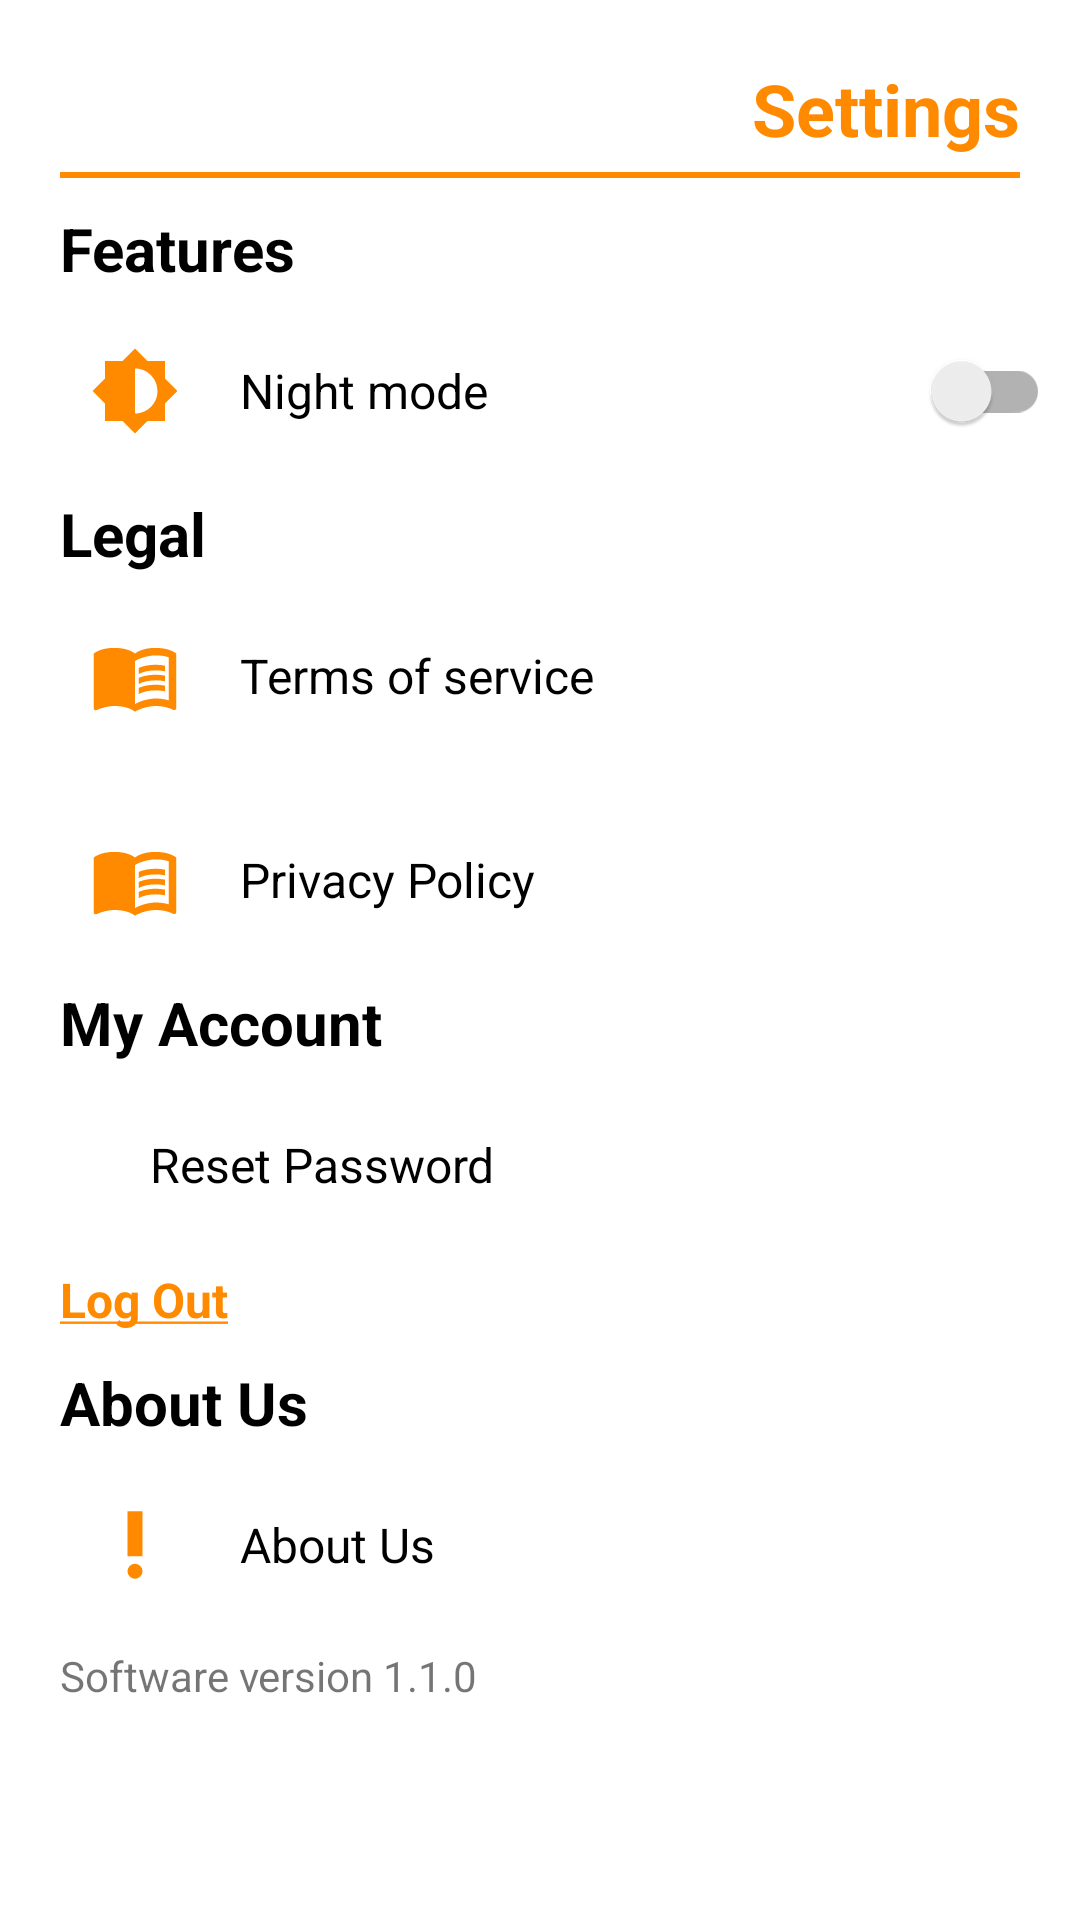

Here is an Android app screen rendered from its layout file. Give the layout XML and the strings, colors and styles it references.
<!-- AndroidManifest.xml: application theme Theme.SquirrelsBox -->
<!-- res/layout/fragment_menu_settings.xml -->
<?xml version="1.0" encoding="utf-8"?>
<RelativeLayout xmlns:android="http://schemas.android.com/apk/res/android"
    xmlns:tools="http://schemas.android.com/tools"
    android:layout_width="match_parent"
    android:layout_height="match_parent"
    tools:context=".profile.presentation.settings.MenuSettingsFragment"
    xmlns:app="http://schemas.android.com/apk/res-auto">

    <TextView
        android:id="@+id/titleTv"
        android:layout_width="wrap_content"
        android:layout_height="wrap_content"
        android:layout_marginEnd="20dp"
        android:layout_marginTop="20dp"
        android:text="Settings"
        android:layout_alignParentEnd="true"
        android:textColor="@color/primary_orange_dark"
        android:textSize="24sp"
        android:textStyle="bold" />

    <View
        android:id="@+id/lineDw0"
        android:layout_width="match_parent"
        android:layout_height="2dp"
        android:layout_below="@id/titleTv"
        android:layout_marginStart="20dp"
        android:layout_marginTop="5dp"
        android:layout_marginEnd="20dp"
        android:layout_marginBottom="10dp"
        android:background="@color/primary_orange_dark" />

    <LinearLayout
        android:id="@+id/subtitle1Ly"
        android:layout_width="match_parent"
        android:layout_height="wrap_content"
        android:layout_below="@id/lineDw0"
        android:orientation="vertical">

        <TextView
            android:layout_width="wrap_content"
            android:layout_height="wrap_content"
            android:layout_marginStart="20dp"
            android:text="Features"
            android:textColor="@color/black"
            android:textSize="20sp"
            android:textStyle="bold" />

        <RelativeLayout
            android:layout_width="match_parent"
            android:layout_height="wrap_content"
            android:background="?attr/selectableItemBackground"
            android:clickable="true"
            android:focusable="true"
            android:padding="10dp">

            <ImageButton
                android:id="@+id/nightModeIb"
                android:layout_width="wrap_content"
                android:layout_height="wrap_content"
                android:layout_marginStart="20dp"
                android:layout_marginEnd="20dp"
                android:background="@null"
                android:contentDescription="nightModeIcon"
                android:minHeight="48dp"
                android:src="@drawable/ic_baseline_brightness_medium_24"
                app:tint="@color/primary_orange_dark" />

            <TextView
                android:layout_width="wrap_content"
                android:layout_height="wrap_content"
                android:layout_centerInParent="true"
                android:layout_gravity="center_vertical"
                android:layout_toEndOf="@id/nightModeIb"
                android:text="Night mode"
                android:textColor="@color/black"
                android:textSize="16sp" />

            <androidx.appcompat.widget.SwitchCompat
                android:layout_width="wrap_content"
                android:layout_height="wrap_content"
                android:layout_alignParentEnd="true"
                android:layout_centerInParent="true"
                android:minHeight="48dp"
                android:theme="@style/SCBSwitch" />
        </RelativeLayout>

    </LinearLayout>

    <LinearLayout
        android:id="@+id/subtitle2Ly"
        android:layout_below="@id/subtitle1Ly"
        android:layout_width="match_parent"
        android:layout_height="wrap_content"
        android:orientation="vertical">

        <TextView
            android:layout_width="wrap_content"
            android:layout_height="wrap_content"
            android:text="Legal"
            android:textColor="@color/black"
            android:textSize="20sp"
            android:textStyle="bold"
            android:layout_marginStart="20dp"/>

        <RelativeLayout
            android:layout_width="match_parent"
            android:layout_height="wrap_content"
            android:background="?attr/selectableItemBackground"
            android:clickable="true"
            android:focusable="true"
            android:padding="10dp">

            <ImageButton
                android:id="@+id/termsOfServiceIb"
                android:layout_width="wrap_content"
                android:layout_height="wrap_content"
                android:layout_marginStart="20dp"
                android:layout_marginEnd="20dp"
                android:background="@null"
                android:contentDescription="ToSIcon"
                android:minHeight="48dp"
                android:src="@drawable/ic_baseline_menu_book_24"
                app:tint="@color/primary_orange_dark" />

            <TextView
                android:layout_width="wrap_content"
                android:layout_height="wrap_content"
                android:layout_centerInParent="true"
                android:layout_gravity="center_vertical"
                android:layout_toEndOf="@id/termsOfServiceIb"
                android:text="Terms of service"
                android:textColor="@color/black"
                android:textSize="16sp" />
        </RelativeLayout>

        <RelativeLayout
            android:layout_width="match_parent"
            android:layout_height="wrap_content"
            android:background="?attr/selectableItemBackground"
            android:clickable="true"
            android:focusable="true"
            android:padding="10dp">

            <ImageButton
                android:id="@+id/privacyPolicyIb"
                android:layout_width="wrap_content"
                android:layout_height="wrap_content"
                android:layout_marginStart="20dp"
                android:layout_marginEnd="20dp"
                android:background="@null"
                android:contentDescription="PPIcon"
                android:minHeight="48dp"
                android:src="@drawable/ic_baseline_menu_book_24"
                app:tint="@color/primary_orange_dark" />

            <TextView
                android:layout_width="wrap_content"
                android:layout_height="wrap_content"
                android:layout_centerInParent="true"
                android:layout_gravity="center_vertical"
                android:layout_toEndOf="@id/privacyPolicyIb"
                android:text="Privacy Policy"
                android:textColor="@color/black"
                android:textSize="16sp" />
        </RelativeLayout>

    </LinearLayout>

    <LinearLayout
        android:id="@+id/subtitle3Ly"
        android:layout_below="@id/subtitle2Ly"
        android:layout_width="match_parent"
        android:layout_height="wrap_content"
        android:orientation="vertical">

        <TextView
            android:layout_width="wrap_content"
            android:layout_height="wrap_content"
            android:text="My Account"
            android:textColor="@color/black"
            android:textSize="20sp"
            android:textStyle="bold"
            android:layout_marginStart="20dp"/>

        <RelativeLayout
            android:layout_width="match_parent"
            android:layout_height="wrap_content"
            android:background="?attr/selectableItemBackground"
            android:clickable="true"
            android:focusable="true"
            android:padding="10dp">

            <ImageButton
                android:id="@+id/resetPasswordIb"
                android:layout_width="wrap_content"
                android:layout_height="wrap_content"
                android:layout_marginStart="20dp"
                android:layout_marginEnd="20dp"
                android:background="@null"
                android:contentDescription="RPIcon"
                android:minHeight="48dp"
                android:src="@drawable/ic_baseline_profile_30"
                app:tint="@color/primary_orange_dark" />

            <TextView
                android:layout_width="wrap_content"
                android:layout_height="wrap_content"
                android:layout_centerInParent="true"
                android:layout_gravity="center_vertical"
                android:layout_toEndOf="@id/resetPasswordIb"
                android:text="Reset Password"
                android:textColor="@color/black"
                android:textSize="16sp" />
        </RelativeLayout>

        <TextView
            android:layout_width="wrap_content"
            android:layout_height="wrap_content"
            android:layout_below="@id/aboutUsIb"
            android:layout_marginStart="20dp"
            android:textColor="@color/primary_orange_dark"
            android:textSize="16sp"
            android:text="@string/log_out_text"
            android:layout_marginBottom="10dp"
            android:background="?attr/selectableItemBackground"
            android:clickable="true"
            android:focusable="true"
            />

    </LinearLayout>

    <LinearLayout
        android:id="@+id/subtitle4Ly"
        android:layout_below="@id/subtitle3Ly"
        android:layout_width="match_parent"
        android:layout_height="wrap_content"
        android:orientation="vertical">

        <TextView
            android:layout_width="wrap_content"
            android:layout_height="wrap_content"
            android:text="About Us"
            android:textColor="@color/black"
            android:textSize="20sp"
            android:textStyle="bold"
            android:layout_marginStart="20dp"/>

        <RelativeLayout
            android:layout_width="match_parent"
            android:layout_height="wrap_content"
            android:background="?attr/selectableItemBackground"
            android:clickable="true"
            android:focusable="true"
            android:padding="10dp">

            <ImageButton
                android:id="@+id/aboutUsIb"
                android:layout_width="wrap_content"
                android:layout_height="wrap_content"
                android:layout_marginStart="20dp"
                android:layout_marginEnd="20dp"
                android:background="@null"
                android:contentDescription="AUIcon"
                android:minHeight="48dp"
                android:src="@drawable/ic_baseline_priority_high_30"
                app:tint="@color/primary_orange_dark" />

            <TextView
                android:layout_width="wrap_content"
                android:layout_height="wrap_content"
                android:layout_centerInParent="true"
                android:layout_gravity="center_vertical"
                android:layout_toEndOf="@id/aboutUsIb"
                android:text="About Us"
                android:textColor="@color/black"
                android:textSize="16sp" />
        </RelativeLayout>

        <TextView
            android:layout_width="wrap_content"
            android:layout_height="wrap_content"
            android:layout_below="@id/aboutUsIb"
            android:layout_marginStart="20dp"
            android:text="Software version 1.1.0" />
    </LinearLayout>

</RelativeLayout>
<!-- resources referenced by this layout -->
<resources>
  <color name="black">#FF000000</color>
  <color name="primary_orange_dark">#FF8A00</color>
  <!-- drawable ic_baseline_brightness_medium_24 (drawable) -->
  <vector android:height="30dp" android:tint="?attr/colorControlNormal"
      android:viewportHeight="24" android:viewportWidth="24"
      android:width="30dp" xmlns:android="http://schemas.android.com/apk/res/android">
      <path android:fillColor="@android:color/white" android:pathData="M20,15.31L23.31,12 20,8.69V4h-4.69L12,0.69 8.69,4H4v4.69L0.69,12 4,15.31V20h4.69L12,23.31 15.31,20H20v-4.69zM12,18V6c3.31,0 6,2.69 6,6s-2.69,6 -6,6z"/>
  </vector>
  <!-- drawable ic_baseline_menu_book_24 (drawable) -->
  <vector android:autoMirrored="true" android:height="30dp"
      android:tint="?attr/colorControlNormal" android:viewportHeight="24"
      android:viewportWidth="24" android:width="30dp" xmlns:android="http://schemas.android.com/apk/res/android">
      <path android:fillColor="@android:color/white" android:pathData="M21,5c-1.11,-0.35 -2.33,-0.5 -3.5,-0.5c-1.95,0 -4.05,0.4 -5.5,1.5c-1.45,-1.1 -3.55,-1.5 -5.5,-1.5S2.45,4.9 1,6v14.65c0,0.25 0.25,0.5 0.5,0.5c0.1,0 0.15,-0.05 0.25,-0.05C3.1,20.45 5.05,20 6.5,20c1.95,0 4.05,0.4 5.5,1.5c1.35,-0.85 3.8,-1.5 5.5,-1.5c1.65,0 3.35,0.3 4.75,1.05c0.1,0.05 0.15,0.05 0.25,0.05c0.25,0 0.5,-0.25 0.5,-0.5V6C22.4,5.55 21.75,5.25 21,5zM21,18.5c-1.1,-0.35 -2.3,-0.5 -3.5,-0.5c-1.7,0 -4.15,0.65 -5.5,1.5V8c1.35,-0.85 3.8,-1.5 5.5,-1.5c1.2,0 2.4,0.15 3.5,0.5V18.5z"/>
      <path android:fillColor="@android:color/white" android:pathData="M17.5,10.5c0.88,0 1.73,0.09 2.5,0.26V9.24C19.21,9.09 18.36,9 17.5,9c-1.7,0 -3.24,0.29 -4.5,0.83v1.66C14.13,10.85 15.7,10.5 17.5,10.5z"/>
      <path android:fillColor="@android:color/white" android:pathData="M13,12.49v1.66c1.13,-0.64 2.7,-0.99 4.5,-0.99c0.88,0 1.73,0.09 2.5,0.26V11.9c-0.79,-0.15 -1.64,-0.24 -2.5,-0.24C15.8,11.66 14.26,11.96 13,12.49z"/>
      <path android:fillColor="@android:color/white" android:pathData="M17.5,14.33c-1.7,0 -3.24,0.29 -4.5,0.83v1.66c1.13,-0.64 2.7,-0.99 4.5,-0.99c0.88,0 1.73,0.09 2.5,0.26v-1.52C19.21,14.41 18.36,14.33 17.5,14.33z"/>
  </vector>
  <!-- drawable ic_baseline_priority_high_30 (drawable) -->
  <vector android:height="30dp" android:tint="?attr/colorControlNormal"
      android:viewportHeight="24" android:viewportWidth="24"
      android:width="30dp" xmlns:android="http://schemas.android.com/apk/res/android">
      <path android:fillColor="@android:color/white" android:pathData="M12,19m-2,0a2,2 0,1 1,4 0a2,2 0,1 1,-4 0"/>
      <path android:fillColor="@android:color/white" android:pathData="M10,3h4v12h-4z"/>
  </vector>
  <string name="log_out_text"><b><u>Log Out</u></b></string>
  <style name="Theme.SquirrelsBox" parent="Theme.MaterialComponents.DayNight.DarkActionBar">
          
          <item name="colorPrimary">@color/purple_500</item>
          <item name="colorPrimaryVariant">@color/purple_700</item>
          <item name="colorOnPrimary">@color/white</item>
          
          <item name="colorSecondary">@color/teal_200</item>
          <item name="colorSecondaryVariant">@color/teal_700</item>
          <item name="colorOnSecondary">@color/black</item>
          
          <item name="android:statusBarColor" tools:targetApi="l">?attr/colorPrimaryVariant</item>
          
      </style>
  <color name="purple_500">#FF6200EE</color>
  <color name="purple_700">#FF3700B3</color>
  <color name="white">#FFFFFFFF</color>
  <color name="teal_200">#FF03DAC5</color>
  <color name="teal_700">#FF018786</color>
</resources>
